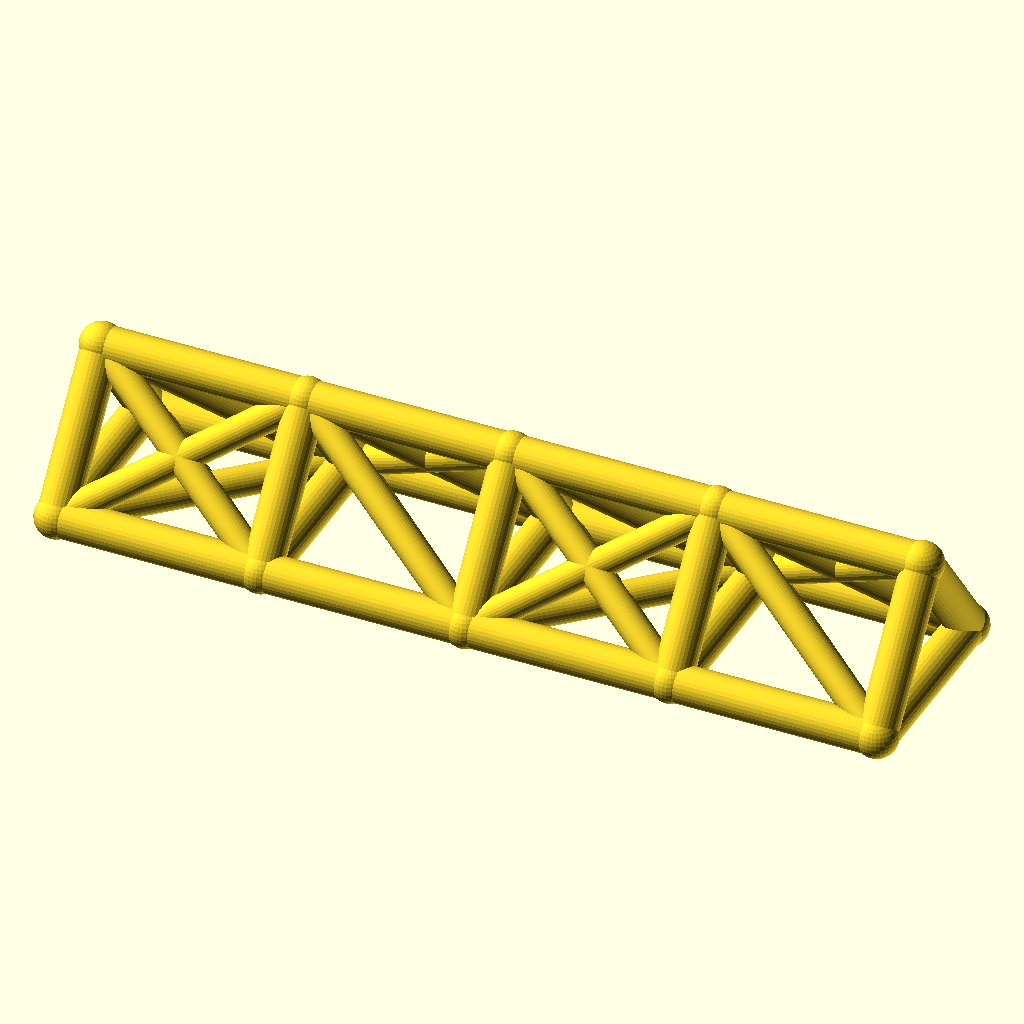
Cell 1 — every parameter at its default value.
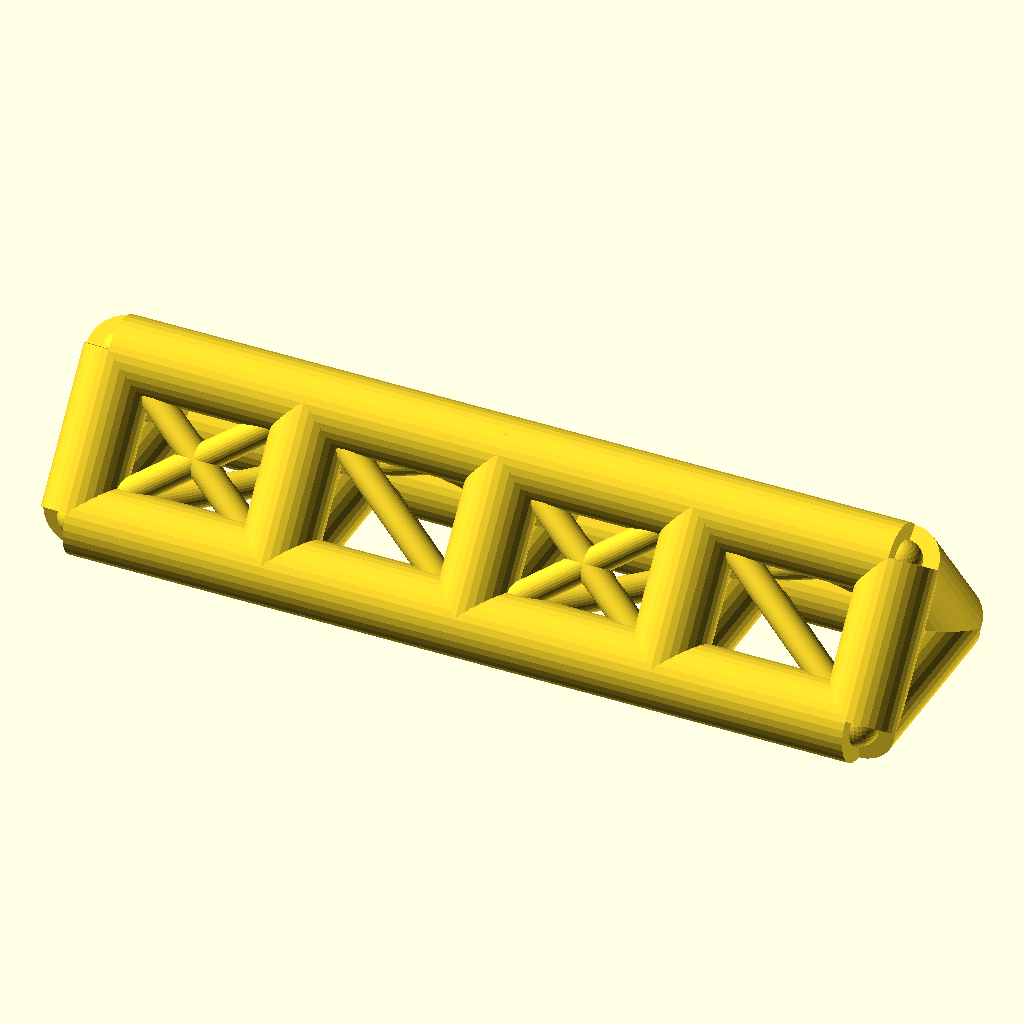
Cell 2: the same model with chord_r = 7.
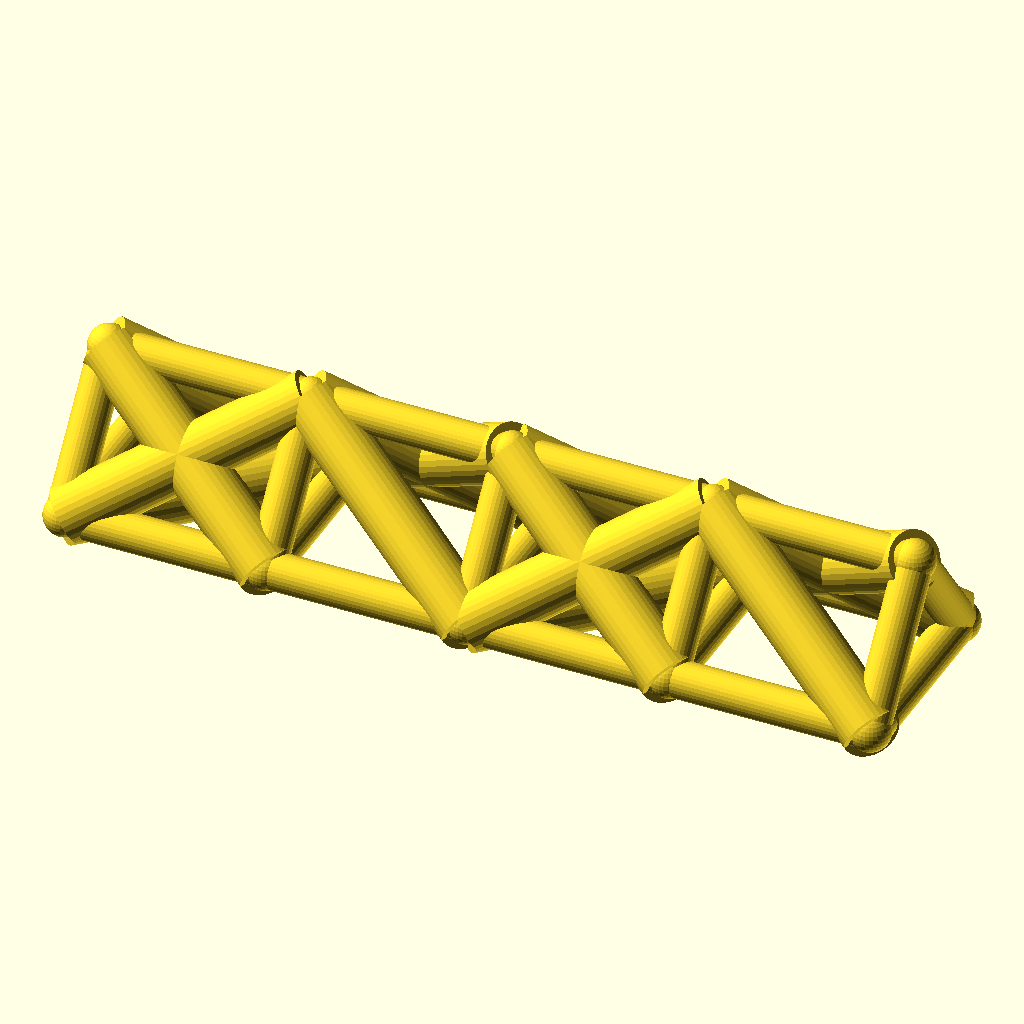
Cell 3: web_r = 5.4 (everything else at default).
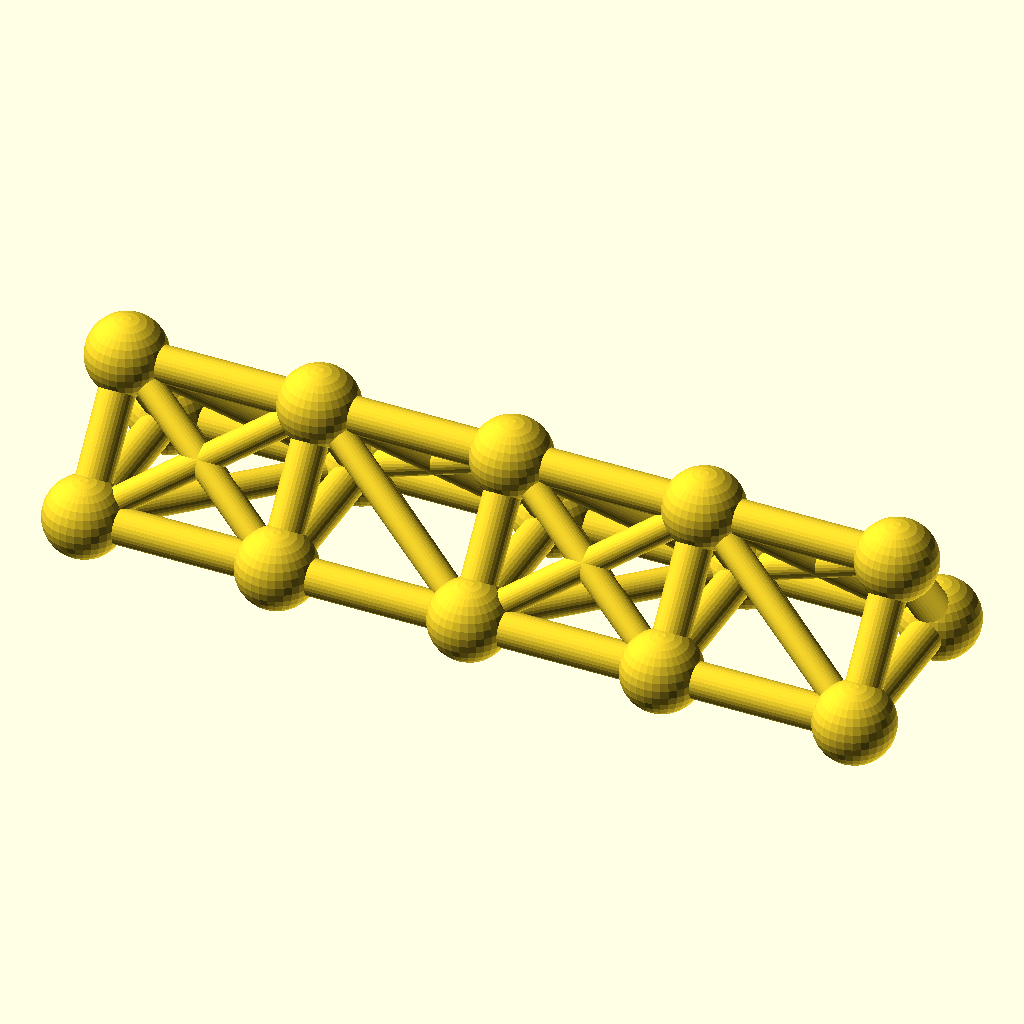
Cell 4 — joint_r set to 7.8, the other parameters unchanged.
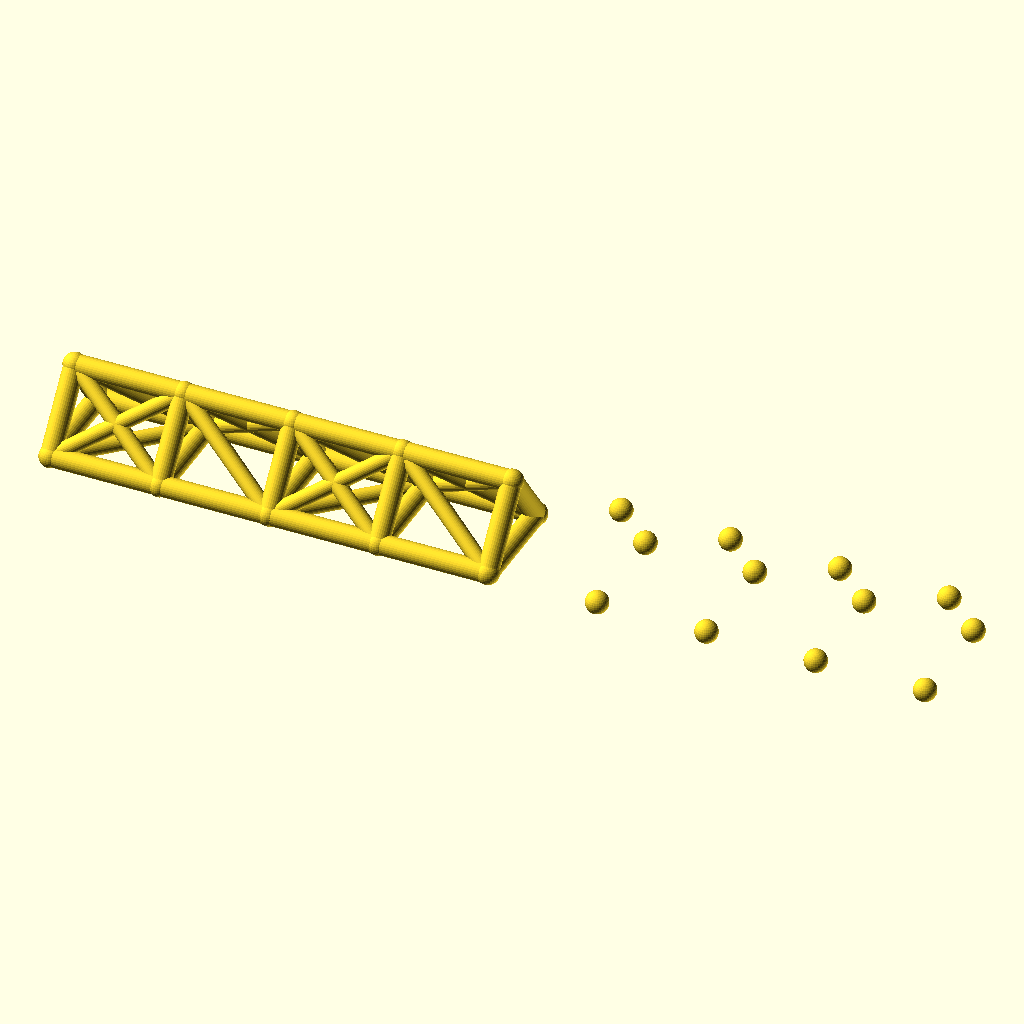
Cell 5: the same model with bays = 8.
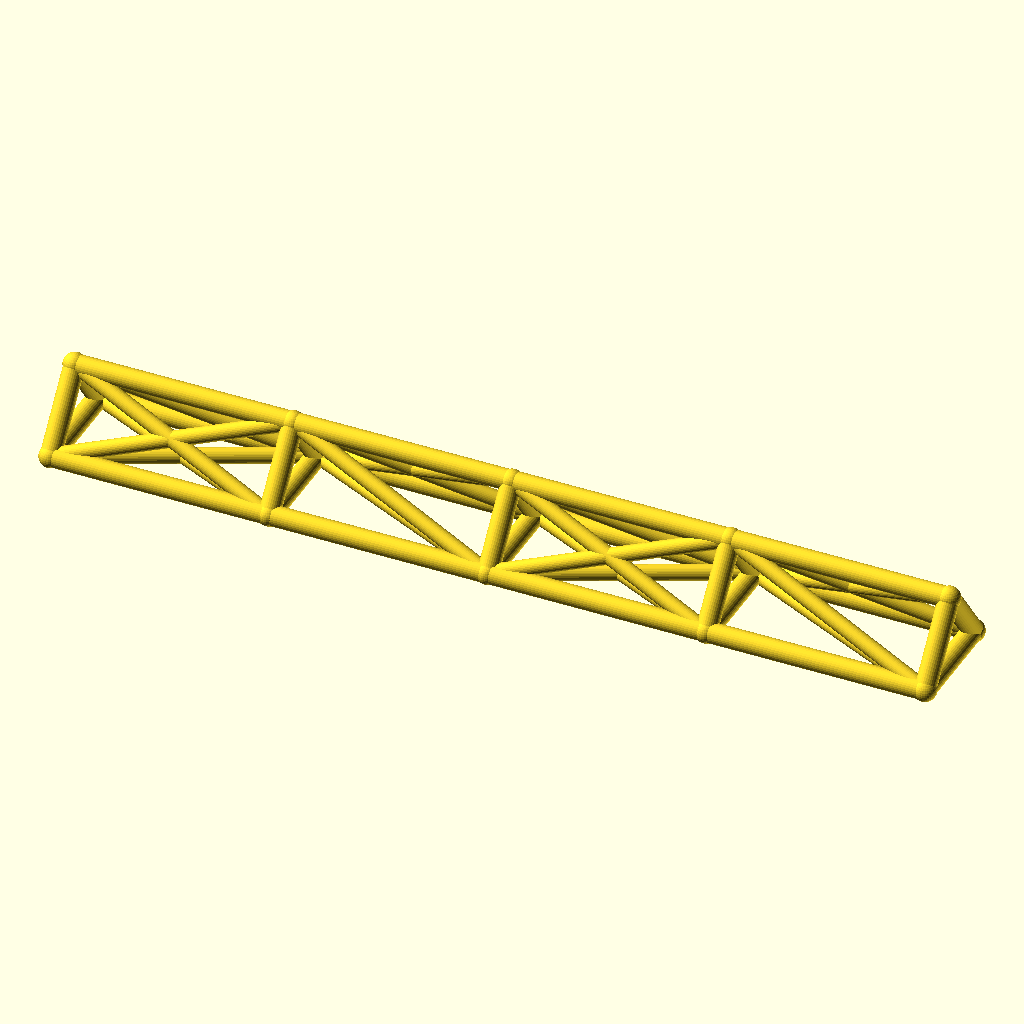
Cell 6: the same model with bay_p = 76.
The same orthographic view direction (rotation 55°, 0°, 25°; colour scheme Cornfield) for every cell, with the view re-fitted per cell, so scale and position can differ between cells.
Source of the model, optional_data/data/wire2/spaceframes/scene_0197.scad:
$fn = 32;

// ----------------------------------------------------------------------
// Space frame
// ----------------------------------------------------------------------

// --- parameters (mm) ---
chord_r = 3.5;            // chord / longeron radius
web_r = 2.7;              // diagonal and strut radius
joint_r = 3.9;            // joint ball radius
bays = 4;                 // number of bays along X
bay_p = 38;               // bay length, X
girder_w = 36;            // triangle base width, Y
girder_h = 24;            // triangle height, Z

bbox_x = bays * bay_p + 2 * joint_r;  // overall X, joints included
bbox_y = girder_w + 2 * joint_r;  // overall Y, joints included
bbox_z = girder_h + 2 * joint_r;  // overall Z, joints included
chord_d = 2 * chord_r;  // chord stock diameter
web_d = 2 * web_r;  // web stock diameter
joint_d = 2 * joint_r;  // joint ball diameter
span_x = bays * bay_p;  // overall girder length
nodes = [for (i = [0 : bays], k = [0 : 2]) [i * bay_p, k == 1 ? girder_w : k == 2 ? girder_w / 2 : 0, k == 2 ? girder_h : 0]];

module member(a, b, r) {
  /* round stock from joint a to joint b, ends buried in the joint balls */
  d = b - a;
  length = norm(d);
  translate(a) rotate([0, acos(d[2] / length), atan2(d[1], d[0])])
    cylinder(h = length, r = r);
}

module joint(p, r) {
  /* ball at the joint centre, fatter than every member meeting there */
  translate(p) sphere(r = r);
}

/* members - each call is one graph edge */
member(nodes[0], nodes[3], chord_r);
member(nodes[3], nodes[6], chord_r);
member(nodes[6], nodes[9], chord_r);
member(nodes[9], nodes[12], chord_r);
member(nodes[1], nodes[4], chord_r);
member(nodes[4], nodes[7], chord_r);
member(nodes[7], nodes[10], chord_r);
member(nodes[10], nodes[13], chord_r);
member(nodes[2], nodes[5], chord_r);
member(nodes[5], nodes[8], chord_r);
member(nodes[8], nodes[11], chord_r);
member(nodes[11], nodes[14], chord_r);
member(nodes[0], nodes[1], chord_r);
member(nodes[1], nodes[2], chord_r);
member(nodes[0], nodes[2], chord_r);
member(nodes[3], nodes[4], chord_r);
member(nodes[4], nodes[5], chord_r);
member(nodes[3], nodes[5], chord_r);
member(nodes[6], nodes[7], chord_r);
member(nodes[7], nodes[8], chord_r);
member(nodes[6], nodes[8], chord_r);
member(nodes[9], nodes[10], chord_r);
member(nodes[10], nodes[11], chord_r);
member(nodes[9], nodes[11], chord_r);
member(nodes[12], nodes[13], chord_r);
member(nodes[13], nodes[14], chord_r);
member(nodes[12], nodes[14], chord_r);
member(nodes[0], nodes[4], web_r);
member(nodes[1], nodes[3], web_r);
member(nodes[2], nodes[4], web_r);
member(nodes[0], nodes[5], web_r);
member(nodes[2], nodes[3], web_r);
member(nodes[4], nodes[6], web_r);
member(nodes[4], nodes[8], web_r);
member(nodes[5], nodes[7], web_r);
member(nodes[5], nodes[6], web_r);
member(nodes[6], nodes[10], web_r);
member(nodes[7], nodes[9], web_r);
member(nodes[8], nodes[10], web_r);
member(nodes[6], nodes[11], web_r);
member(nodes[8], nodes[9], web_r);
member(nodes[10], nodes[12], web_r);
member(nodes[10], nodes[14], web_r);
member(nodes[11], nodes[13], web_r);
member(nodes[11], nodes[12], web_r);

/* joint balls */
for (p = nodes) joint(p, joint_r);
Customizer parameters (derived from the source; name, type, default, range or options):
chord_r: number, default 3.5
web_r: number, default 2.7
joint_r: number, default 3.9
bays: number, default 4
bay_p: number, default 38
girder_w: number, default 36
girder_h: number, default 24
